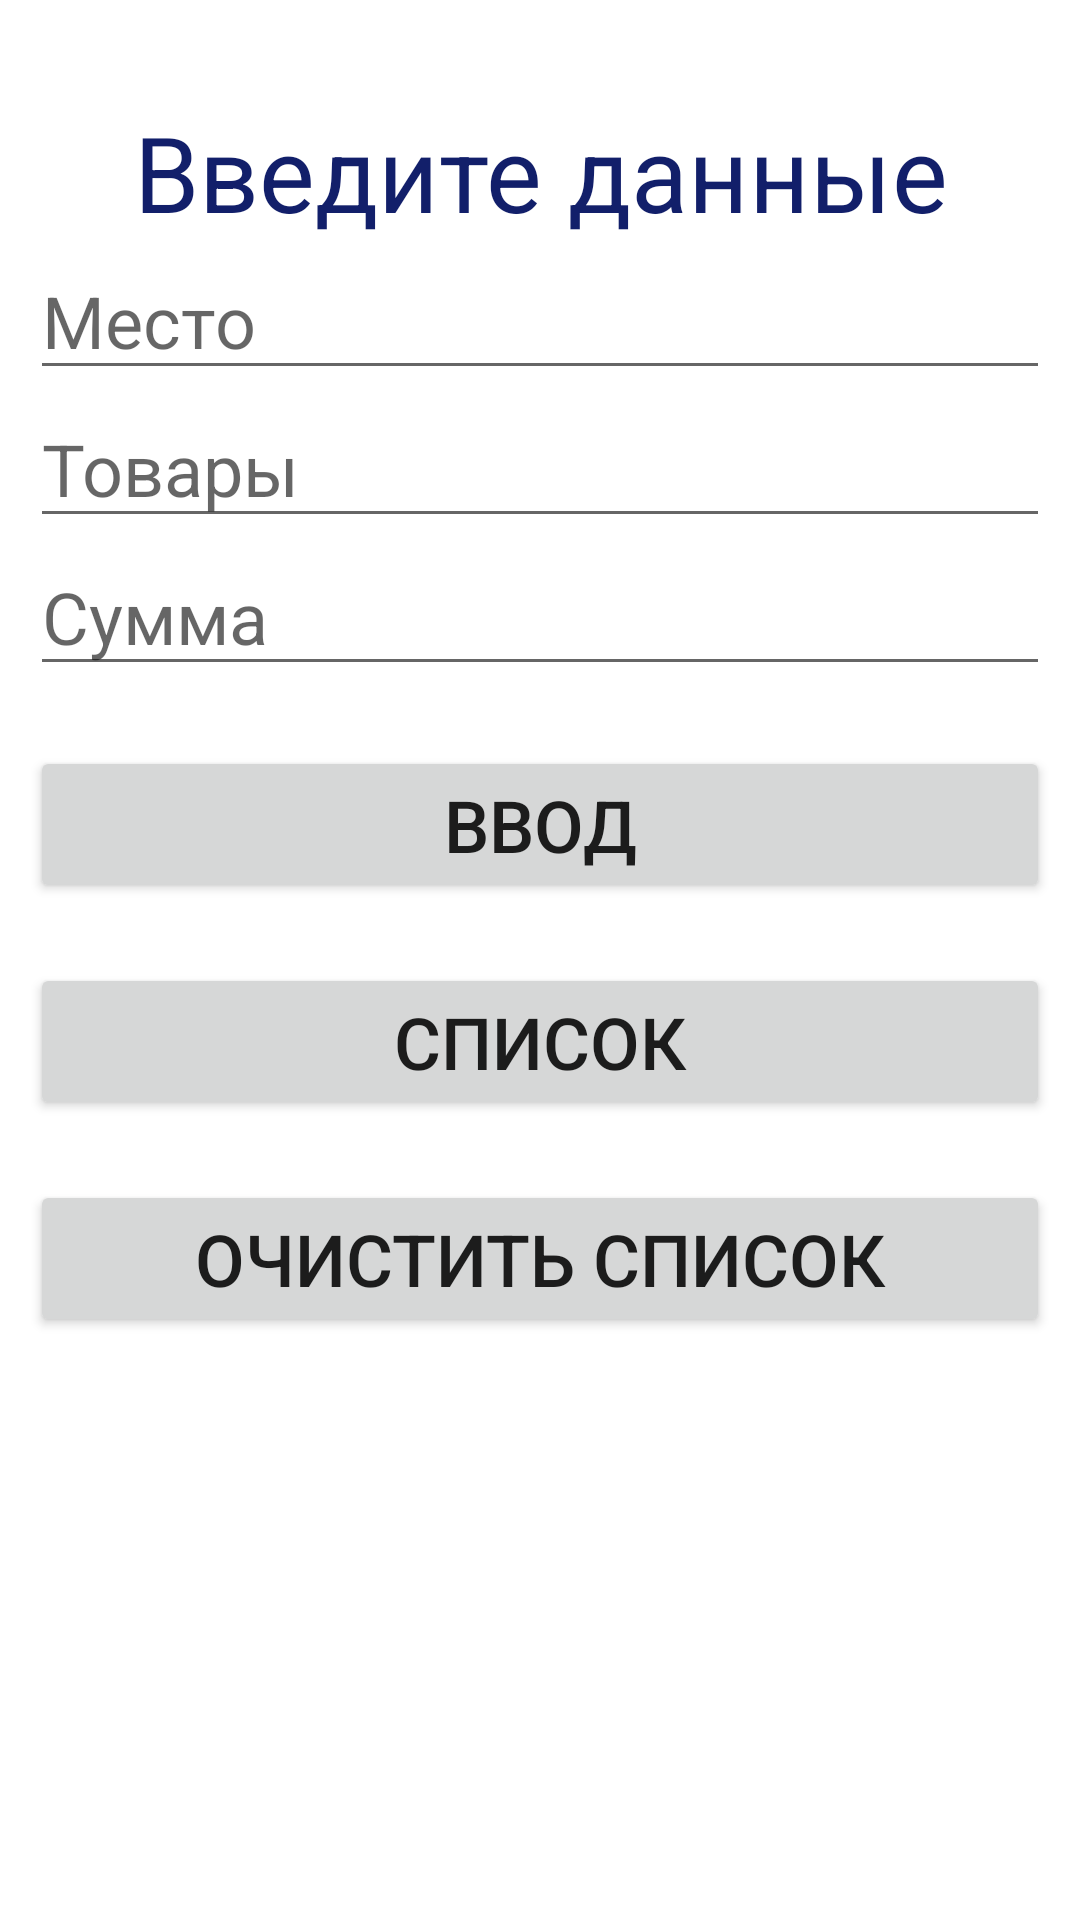

Reconstruct the res/layout file that produces this screen, plus the resources it refers to.
<!-- AndroidManifest.xml: application theme Theme.MyApplication -->
<!-- res/layout/activity_main.xml -->
<?xml version="1.0" encoding="utf-8"?>
<RelativeLayout xmlns:android="http://schemas.android.com/apk/res/android"
    xmlns:app="http://schemas.android.com/apk/res-auto"
    xmlns:tools="http://schemas.android.com/tools"
    android:layout_width="match_parent"
    android:layout_height="match_parent"
    tools:context=".MainActivity"

    android:padding="10dp">

    <TextView
        android:id="@+id/text"
        android:layout_width="match_parent"
        android:layout_height="wrap_content"
        android:text="Введите данные"
        android:textSize="35dp"
        android:textColor="#121F6A"
        android:gravity="center"
        android:layout_marginTop="24dp"
        style="bold"
        />
    <EditText
        android:id="@+id/place"
        android:layout_width="match_parent"
        android:layout_height="wrap_content"
        android:textSize="24dp"
        android:layout_below="@+id/text"
        android:hint="Место" />
    <EditText
        android:id="@+id/item"
        android:layout_width="match_parent"
        android:layout_height="wrap_content"
        android:maxLines="4"
        android:textSize="24dp"
        android:layout_below="@+id/place"
        android:hint="Товары"/>
    <EditText
        android:id="@+id/sum"
        android:layout_width="match_parent"
        android:layout_height="wrap_content"
        android:textSize="24dp"
        android:layout_below="@+id/item"
        android:hint="Сумма"/>
    <Button
        android:id="@+id/btnInsert"
        android:layout_width="match_parent"
        android:layout_height="wrap_content"
        android:text="Ввод"
        android:textSize="24dp"
        android:layout_below="@+id/sum"
        android:layout_marginTop="20dp"/>
    <Button
        android:id="@+id/btnView"
        android:layout_width="match_parent"
        android:layout_height="wrap_content"
        android:text="Список"
        android:textSize="24dp"
        android:layout_below="@+id/btnInsert"
        android:layout_marginTop="20dp"/>
    <Button
        android:id="@+id/btnDelete"
        android:layout_width="match_parent"
        android:layout_height="wrap_content"
        android:text="Очистить список"
        android:textSize="24dp"
        android:layout_below="@id/btnView"
        android:layout_marginTop="20dp"/>


</RelativeLayout>
<!-- resources referenced by this layout -->
<resources>
  <style name="Theme.MyApplication" parent="Theme.MaterialComponents.DayNight.DarkActionBar">
          
          <item name="colorPrimary">#104BB1</item>
          <item name="colorPrimaryVariant">#104BB1</item>
          <item name="colorOnPrimary">@color/white</item>
          
          <item name="colorSecondary">#104BB1</item>
          <item name="colorSecondaryVariant">#104BB1</item>
          <item name="colorOnSecondary">@color/black</item>
          
          <item name="android:statusBarColor">?attr/colorPrimaryVariant</item>
          
      </style>
  <!-- not gathered from this repository: default colours our renderer supplied (Android Studio template values) -->
  <color name="black">#FF000000</color>
  <color name="white">#FFFFFFFF</color>
</resources>
